Labelled photos from "dataset_v2", an image-classification folder in ashleycuarenta13-sud/Cacao_Grade_AI. The possible labels are: over fermented, partially fermented, unfermented, well fermented.

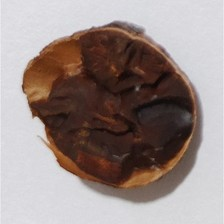
Label: over fermented

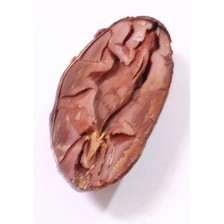
Label: well fermented

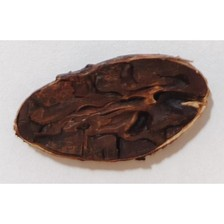
Label: over fermented

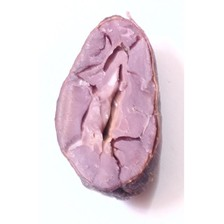
Label: partially fermented

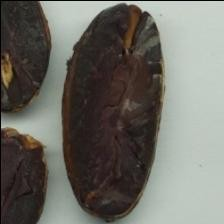
Label: over fermented

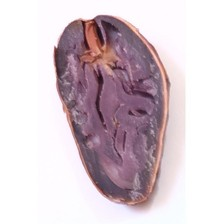
Label: partially fermented
